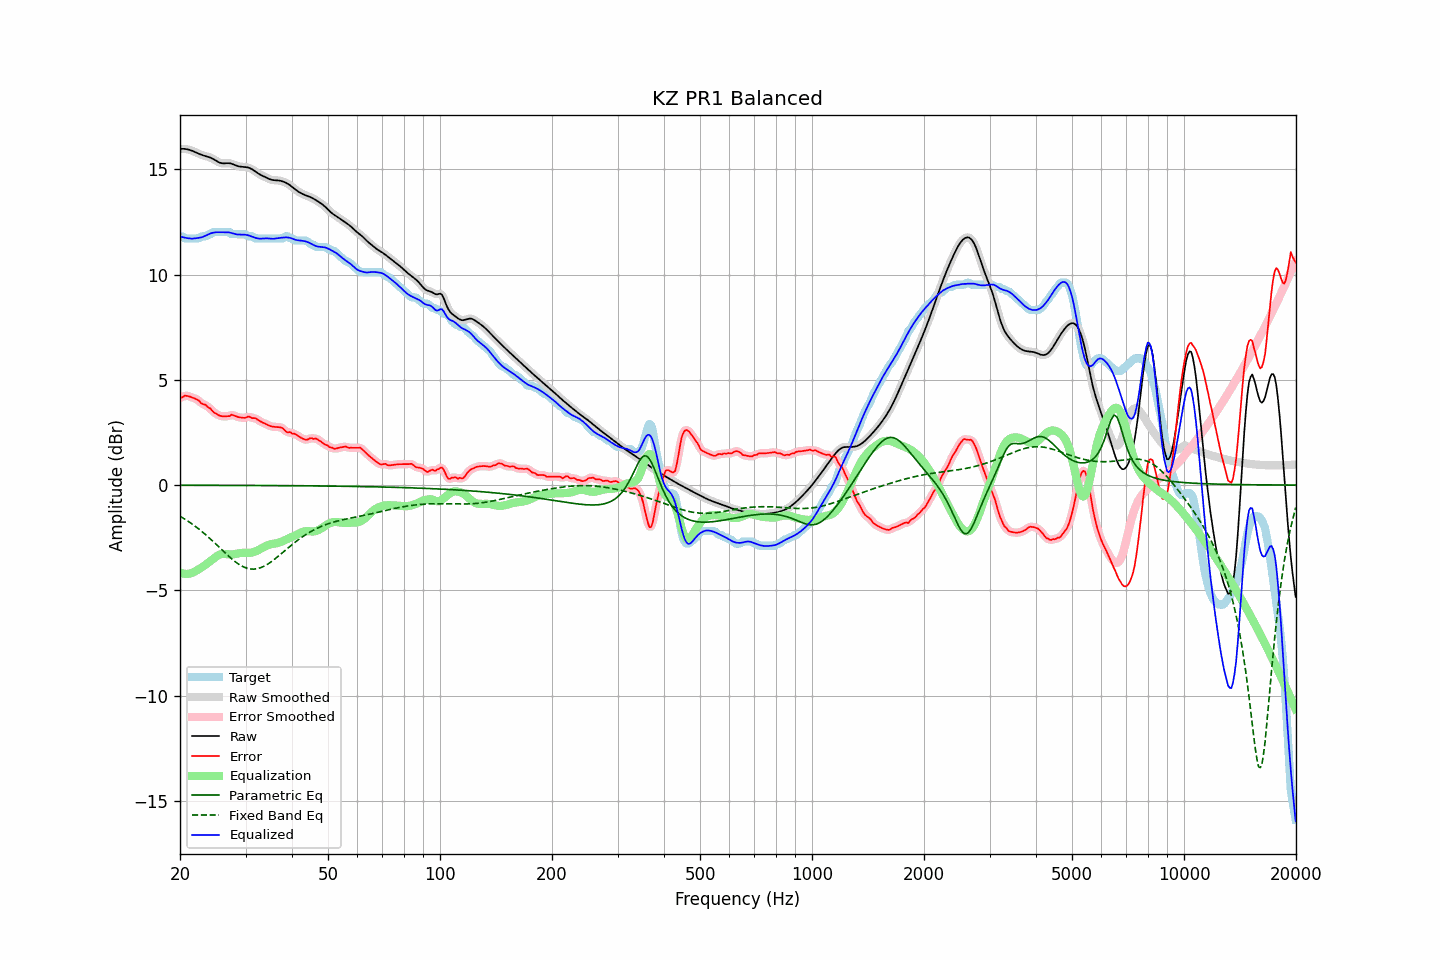

The data file committed next to this chart (first rows):
frequency, raw, error, smoothed, error_smoothed, equalization, parametric_eq, fixed_band_eq, equalized_raw, equalized_smoothed, target
20.00, 15.97, 4.16, 15.97, 4.14, -4.16, -0.01, -1.48, 11.82, 11.82, 11.82
20.20, 15.98, 4.16, 15.98, 4.18, -4.18, -0.01, -1.53, 11.79, 11.79, 11.82
20.40, 15.98, 4.19, 15.98, 4.21, -4.20, -0.01, -1.57, 11.77, 11.77, 11.78
20.61, 15.97, 4.25, 15.97, 4.23, -4.22, -0.01, -1.62, 11.75, 11.75, 11.72
20.81, 15.96, 4.24, 15.96, 4.24, -4.22, -0.01, -1.67, 11.74, 11.74, 11.72
21.02, 15.94, 4.23, 15.95, 4.23, -4.22, -0.01, -1.72, 11.73, 11.73, 11.72
21.23, 15.93, 4.21, 15.92, 4.21, -4.21, -0.01, -1.77, 11.72, 11.72, 11.72
21.44, 15.90, 4.18, 15.90, 4.18, -4.19, -0.01, -1.82, 11.71, 11.71, 11.72
21.66, 15.87, 4.15, 15.87, 4.15, -4.16, -0.01, -1.87, 11.71, 11.71, 11.72
21.87, 15.84, 4.12, 15.84, 4.12, -4.12, -0.01, -1.93, 11.72, 11.72, 11.72
22.09, 15.80, 4.08, 15.80, 4.09, -4.08, -0.01, -1.99, 11.73, 11.73, 11.72
22.31, 15.77, 4.05, 15.77, 4.04, -4.03, -0.01, -2.05, 11.74, 11.74, 11.72
22.54, 15.73, 4.00, 15.73, 3.98, -3.98, -0.01, -2.10, 11.75, 11.75, 11.73
22.76, 15.70, 3.89, 15.70, 3.92, -3.94, -0.01, -2.17, 11.76, 11.76, 11.81
22.99, 15.67, 3.85, 15.67, 3.87, -3.89, -0.01, -2.23, 11.79, 11.79, 11.82
23.22, 15.65, 3.83, 15.65, 3.83, -3.83, -0.01, -2.29, 11.82, 11.82, 11.82
23.45, 15.63, 3.81, 15.63, 3.79, -3.78, -0.01, -2.36, 11.85, 11.85, 11.82
23.69, 15.61, 3.73, 15.61, 3.74, -3.72, -0.01, -2.43, 11.89, 11.89, 11.88
23.92, 15.59, 3.67, 15.58, 3.68, -3.66, -0.01, -2.50, 11.92, 11.92, 11.92
24.16, 15.56, 3.64, 15.56, 3.61, -3.60, -0.01, -2.57, 11.96, 11.95, 11.92
24.40, 15.52, 3.53, 15.52, 3.54, -3.54, -0.01, -2.64, 11.98, 11.98, 11.99
24.65, 15.48, 3.46, 15.48, 3.47, -3.48, -0.01, -2.71, 12.00, 12.00, 12.02
24.89, 15.43, 3.41, 15.43, 3.41, -3.42, -0.01, -2.78, 12.01, 12.01, 12.02
25.14, 15.38, 3.37, 15.38, 3.36, -3.37, -0.01, -2.85, 12.01, 12.01, 12.02
25.39, 15.34, 3.32, 15.34, 3.32, -3.33, -0.01, -2.93, 12.01, 12.01, 12.02
25.65, 15.31, 3.29, 15.31, 3.29, -3.30, -0.01, -3.00, 12.01, 12.01, 12.02
25.91, 15.29, 3.27, 15.29, 3.27, -3.28, -0.01, -3.08, 12.01, 12.01, 12.02
26.16, 15.28, 3.26, 15.29, 3.27, -3.27, -0.01, -3.15, 12.01, 12.01, 12.02
26.43, 15.29, 3.27, 15.29, 3.27, -3.27, -0.01, -3.22, 12.01, 12.01, 12.02
26.69, 15.29, 3.27, 15.29, 3.26, -3.28, -0.01, -3.29, 12.01, 12.01, 12.02
26.96, 15.29, 3.28, 15.29, 3.28, -3.29, -0.01, -3.36, 12.01, 12.01, 12.02
27.23, 15.29, 3.28, 15.29, 3.30, -3.29, -0.01, -3.43, 12.00, 11.99, 12.01
27.50, 15.27, 3.35, 15.27, 3.32, -3.29, -0.01, -3.50, 11.98, 11.98, 11.92
27.77, 15.24, 3.32, 15.24, 3.32, -3.29, -0.01, -3.56, 11.95, 11.95, 11.92
28.05, 15.21, 3.29, 15.21, 3.30, -3.28, -0.01, -3.62, 11.93, 11.93, 11.92
28.33, 15.18, 3.26, 15.18, 3.26, -3.26, -0.01, -3.68, 11.92, 11.92, 11.92
28.62, 15.15, 3.24, 15.16, 3.24, -3.25, -0.02, -3.73, 11.90, 11.91, 11.92
28.90, 15.14, 3.22, 15.14, 3.22, -3.24, -0.02, -3.78, 11.90, 11.90, 11.92
29.19, 15.12, 3.21, 15.13, 3.20, -3.22, -0.02, -3.83, 11.90, 11.90, 11.92
29.48, 15.12, 3.20, 15.12, 3.19, -3.22, -0.02, -3.87, 11.90, 11.90, 11.92
29.78, 15.11, 3.19, 15.11, 3.20, -3.21, -0.02, -3.90, 11.90, 11.90, 11.92
30.08, 15.10, 3.20, 15.11, 3.22, -3.21, -0.02, -3.93, 11.89, 11.89, 11.90
30.38, 15.09, 3.25, 15.09, 3.24, -3.22, -0.02, -3.96, 11.87, 11.87, 11.84
30.68, 15.07, 3.25, 15.07, 3.24, -3.22, -0.02, -3.97, 11.85, 11.85, 11.82
30.99, 15.04, 3.22, 15.04, 3.22, -3.21, -0.02, -3.99, 11.83, 11.83, 11.82
31.30, 15.00, 3.18, 15.00, 3.20, -3.20, -0.02, -3.99, 11.80, 11.80, 11.82
31.61, 14.95, 3.18, 14.95, 3.18, -3.18, -0.02, -3.99, 11.77, 11.77, 11.77
31.93, 14.89, 3.18, 14.89, 3.16, -3.15, -0.02, -3.98, 11.74, 11.74, 11.72
32.24, 14.84, 3.12, 14.84, 3.12, -3.11, -0.02, -3.97, 11.73, 11.73, 11.72
32.57, 14.79, 3.07, 14.79, 3.08, -3.08, -0.02, -3.95, 11.71, 11.71, 11.72
32.89, 14.74, 3.02, 14.74, 3.03, -3.03, -0.02, -3.93, 11.71, 11.71, 11.72
33.22, 14.71, 2.99, 14.71, 2.99, -2.99, -0.02, -3.90, 11.71, 11.71, 11.72
33.55, 14.67, 2.95, 14.67, 2.95, -2.95, -0.02, -3.87, 11.72, 11.72, 11.72
33.89, 14.63, 2.92, 14.63, 2.91, -2.91, -0.02, -3.82, 11.72, 11.72, 11.72
34.23, 14.60, 2.88, 14.60, 2.88, -2.87, -0.02, -3.78, 11.72, 11.72, 11.72
34.57, 14.56, 2.84, 14.56, 2.84, -2.84, -0.02, -3.73, 11.72, 11.72, 11.72
34.92, 14.53, 2.81, 14.53, 2.81, -2.82, -0.02, -3.68, 11.71, 11.71, 11.72
35.27, 14.50, 2.79, 14.50, 2.79, -2.80, -0.02, -3.63, 11.70, 11.70, 11.72
35.62, 14.49, 2.77, 14.49, 2.77, -2.79, -0.02, -3.57, 11.70, 11.70, 11.72
35.97, 14.49, 2.77, 14.49, 2.77, -2.78, -0.02, -3.51, 11.71, 11.71, 11.72
... 635 more rows
